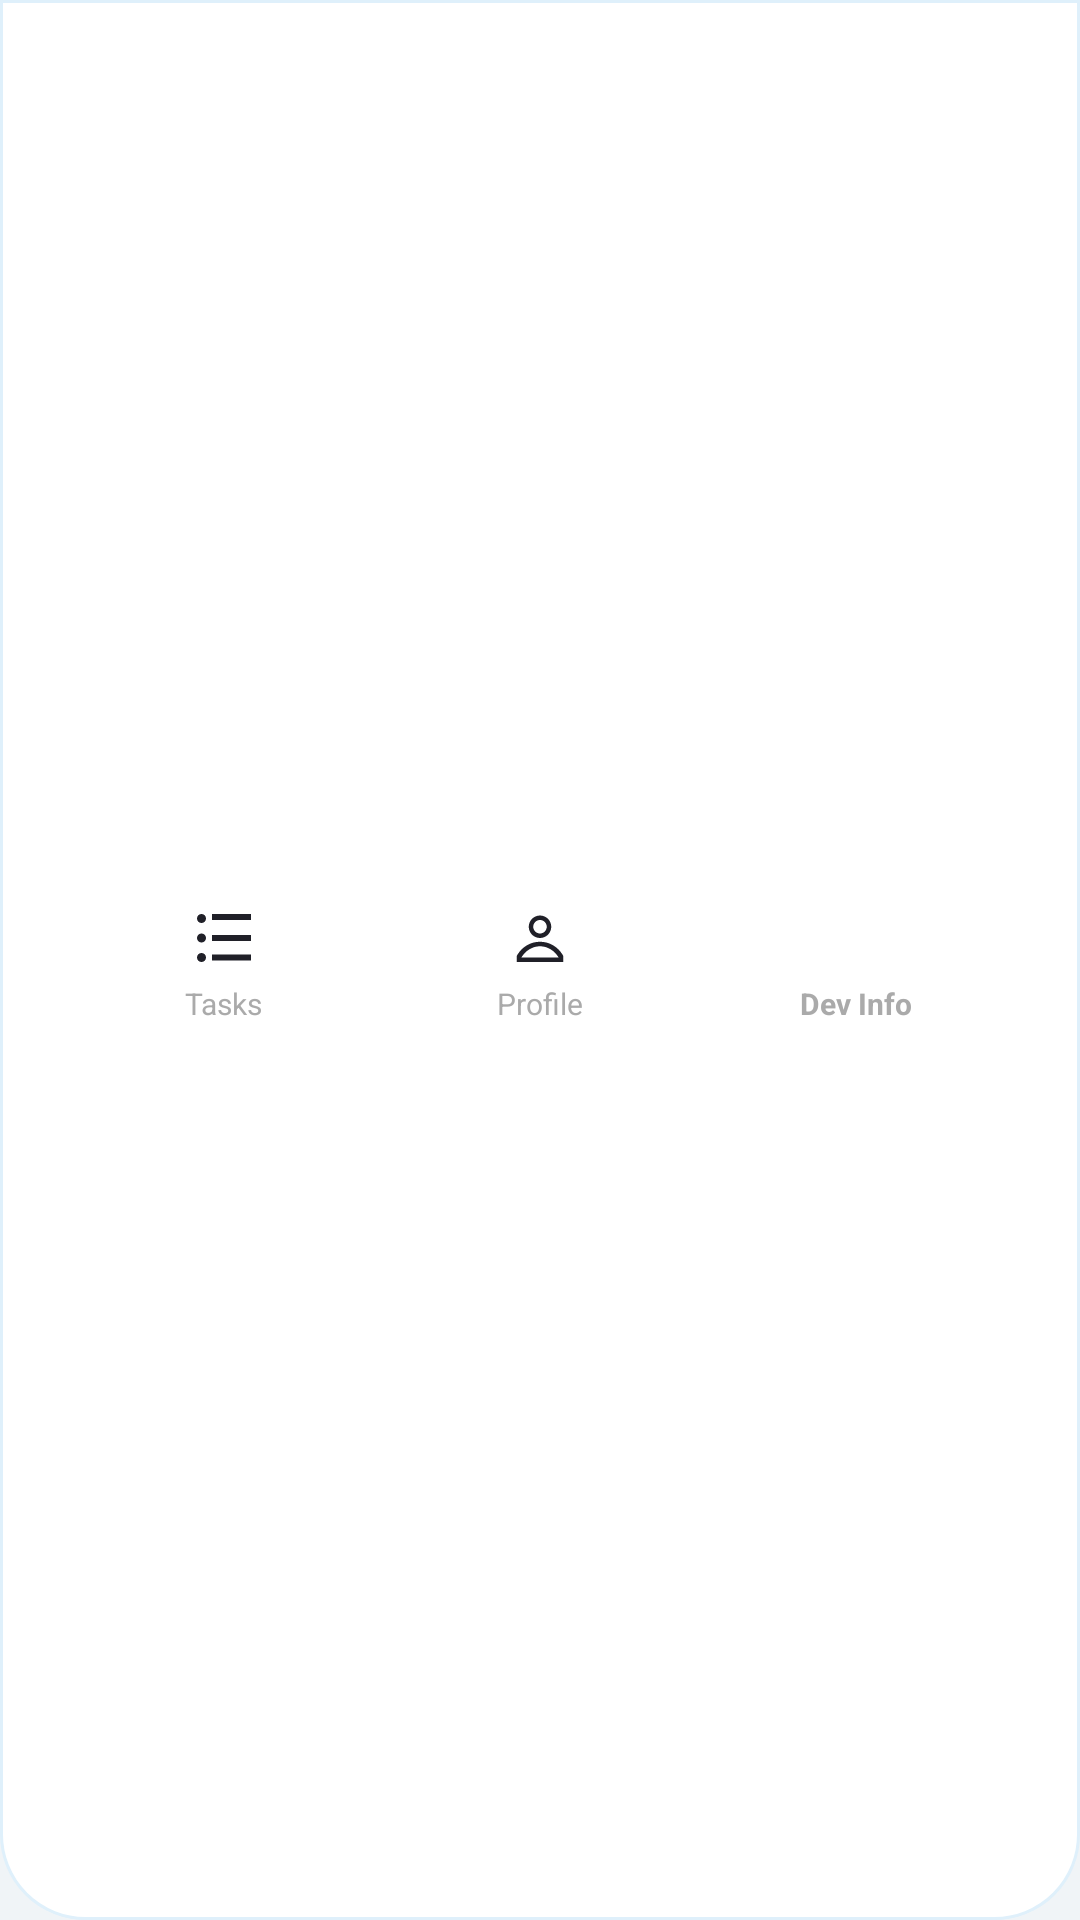

Reconstruct the res/layout file that produces this screen, plus the resources it refers to.
<!-- AndroidManifest.xml: application theme Theme.MyApplication -->
<!-- res/layout/view_bottom_nav.xml -->
<?xml version="1.0" encoding="utf-8"?>
<LinearLayout xmlns:android="http://schemas.android.com/apk/res/android"
    xmlns:app="http://schemas.android.com/apk/res-auto"
    android:id="@+id/custom_bottom_nav"
    android:layout_width="match_parent"
    android:layout_height="78dp"
    android:background="@drawable/bg_bottom_nav_bar"
    android:gravity="center_vertical"
    android:orientation="horizontal"
    android:paddingStart="22dp"
    android:paddingTop="6dp"
    android:paddingEnd="22dp"
    android:paddingBottom="6dp">

    <LinearLayout
        android:id="@+id/nav_item_tasks"
        android:layout_width="0dp"
        android:layout_height="56dp"
        android:layout_weight="1"
        android:background="@drawable/bg_bottom_nav_item"
        android:clickable="true"
        android:focusable="true"
        android:gravity="center"
        android:minWidth="76dp"
        android:orientation="vertical"
        android:paddingStart="12dp"
        android:paddingTop="7dp"
        android:paddingEnd="12dp"
        android:paddingBottom="5dp">

        <ImageView
            android:id="@+id/nav_icon_tasks"
            android:layout_width="24dp"
            android:layout_height="24dp"
            android:duplicateParentState="true"
            android:src="@drawable/ic_tasks_nav"
            app:tint="@color/bottom_nav_item_icon_color" />

        <TextView
            android:id="@+id/nav_label_tasks"
            android:layout_width="wrap_content"
            android:layout_height="wrap_content"
            android:layout_marginTop="3dp"
            android:duplicateParentState="true"
            android:text="@string/nav_tasks"
            android:textColor="@color/bottom_nav_item_label_color"
            android:textSize="10sp" />
    </LinearLayout>

    <LinearLayout
        android:id="@+id/nav_item_profile"
        android:layout_width="0dp"
        android:layout_height="56dp"
        android:layout_weight="1"
        android:background="@drawable/bg_bottom_nav_item"
        android:clickable="true"
        android:focusable="true"
        android:gravity="center"
        android:minWidth="76dp"
        android:orientation="vertical"
        android:paddingStart="12dp"
        android:paddingTop="7dp"
        android:paddingEnd="12dp"
        android:paddingBottom="5dp">

        <ImageView
            android:id="@+id/nav_icon_profile"
            android:layout_width="24dp"
            android:layout_height="24dp"
            android:duplicateParentState="true"
            android:src="@drawable/ic_nav_profile"
            app:tint="@color/bottom_nav_item_icon_color" />

        <TextView
            android:id="@+id/nav_label_profile"
            android:layout_width="wrap_content"
            android:layout_height="wrap_content"
            android:layout_marginTop="3dp"
            android:duplicateParentState="true"
            android:text="@string/nav_profile"
            android:textColor="@color/bottom_nav_item_label_color"
            android:textSize="10sp" />
    </LinearLayout>

    <LinearLayout
        android:id="@+id/nav_item_dev_info"
        android:layout_width="0dp"
        android:layout_height="56dp"
        android:layout_weight="1"
        android:background="@drawable/bg_bottom_nav_item"
        android:clickable="true"
        android:focusable="true"
        android:gravity="center"
        android:minWidth="76dp"
        android:orientation="vertical"
        android:paddingStart="12dp"
        android:paddingTop="7dp"
        android:paddingEnd="12dp"
        android:paddingBottom="5dp">

        <ImageView
            android:id="@+id/nav_icon_dev_info"
            android:layout_width="24dp"
            android:layout_height="24dp"
            android:duplicateParentState="true"
            android:src="@drawable/ic_info_exclamation"
            app:tint="@color/bottom_nav_item_icon_color" />

        <TextView
            android:id="@+id/nav_label_dev_info"
            android:layout_width="wrap_content"
            android:layout_height="wrap_content"
            android:layout_marginTop="3dp"
            android:duplicateParentState="true"
            android:text="@string/nav_dev_info"
            android:textColor="@color/bottom_nav_item_label_color"
            android:textSize="10sp"
            android:textStyle="bold" />
    </LinearLayout>

</LinearLayout>
<!-- resources referenced by this layout -->
<resources>
  <!-- drawable bg_bottom_nav_bar (drawable) -->
  <?xml version="1.0" encoding="utf-8"?>
  <shape xmlns:android="http://schemas.android.com/apk/res/android">
      <solid android:color="@color/surface" />
      <stroke
          android:width="1dp"
          android:color="@color/grey_93" />
      <corners
          android:bottomLeftRadius="28dp"
          android:bottomRightRadius="28dp" />
  </shape>
  <!-- drawable ic_nav_profile (drawable) -->
  <?xml version="1.0" encoding="utf-8"?>
  <vector xmlns:android="http://schemas.android.com/apk/res/android"
      android:width="24dp"
      android:height="24dp"
      android:viewportWidth="24"
      android:viewportHeight="24">
      <path
          android:fillColor="#000000"
          android:pathData="M12,4.5c-2.07,0 -3.75,1.68 -3.75,3.75S9.93,12 12,12s3.75,-1.68 3.75,-3.75S14.07,4.5 12,4.5zM12,10.5c-1.24,0 -2.25,-1.01 -2.25,-2.25S10.76,6 12,6s2.25,1.01 2.25,2.25S13.24,10.5 12,10.5z" />
      <path
          android:fillColor="#000000"
          android:pathData="M12,13.25c-3.12,0 -5.88,1.66 -7.41,4.15l-0.34,0.56V20h15.5v-2.04l-0.34,-0.56C17.88,14.91 15.12,13.25 12,13.25zM5.78,18.5c1.39,-2.29 3.7,-3.75 6.22,-3.75s4.83,1.46 6.22,3.75H5.78z" />
  </vector>
  <!-- drawable ic_tasks_nav (drawable) -->
  <?xml version="1.0" encoding="utf-8"?>
  <vector xmlns:android="http://schemas.android.com/apk/res/android"
      android:width="24dp"
      android:height="24dp"
      android:viewportWidth="24"
      android:viewportHeight="24">
      <path
          android:fillColor="#000000"
          android:pathData="M4.5,5.5m-1.5,0a1.5,1.5 0,1 1,3 0a1.5,1.5 0,1 1,-3 0" />
      <path
          android:fillColor="#000000"
          android:pathData="M4.5,12m-1.5,0a1.5,1.5 0,1 1,3 0a1.5,1.5 0,1 1,-3 0" />
      <path
          android:fillColor="#000000"
          android:pathData="M4.5,18.5m-1.5,0a1.5,1.5 0,1 1,3 0a1.5,1.5 0,1 1,-3 0" />
      <path
          android:fillColor="#000000"
          android:pathData="M8,4h13v2H8z" />
      <path
          android:fillColor="#000000"
          android:pathData="M8,11h13v2H8z" />
      <path
          android:fillColor="#000000"
          android:pathData="M8,17.5h13v2H8z" />
  </vector>
  <string name="nav_dev_info">Dev Info</string>
  <string name="nav_profile">Profile</string>
  <string name="nav_tasks">Tasks</string>
  <style name="Theme.MyApplication" parent="Base.Theme.MyApplication" />
  <color name="surface">#FFFFFF</color>
  <color name="grey_93">#DFF0FB</color>
  <color name="nav_indicator">#DDF0FB</color>
  <style name="Base.Theme.MyApplication" parent="Theme.Material3.DayNight.NoActionBar">
          <item name="colorPrimary">@color/primary</item>
          <item name="colorOnPrimary">@color/on_primary</item>
          <item name="colorSurface">@color/surface</item>
          <item name="colorOnSurface">@color/on_surface</item>
          <item name="android:windowBackground">@color/background</item>
          <item name="colorError">@color/error</item>
          <item name="colorOutline">@color/outline</item>
          <item name="colorSurfaceVariant">@color/surface_variant</item>
          <item name="android:statusBarColor">@color/primary</item>
          <item name="android:navigationBarColor">@color/surface</item>
      </style>
  <color name="primary">#3BB8E8</color>
  <color name="on_primary">#FFFFFF</color>
  <color name="on_surface">#1A1A1A</color>
  <color name="background">#F0F4F7</color>
  <color name="error">#E53935</color>
  <color name="outline">#E0E0E0</color>
  <color name="surface_variant">#F3FAFF</color>
</resources>
